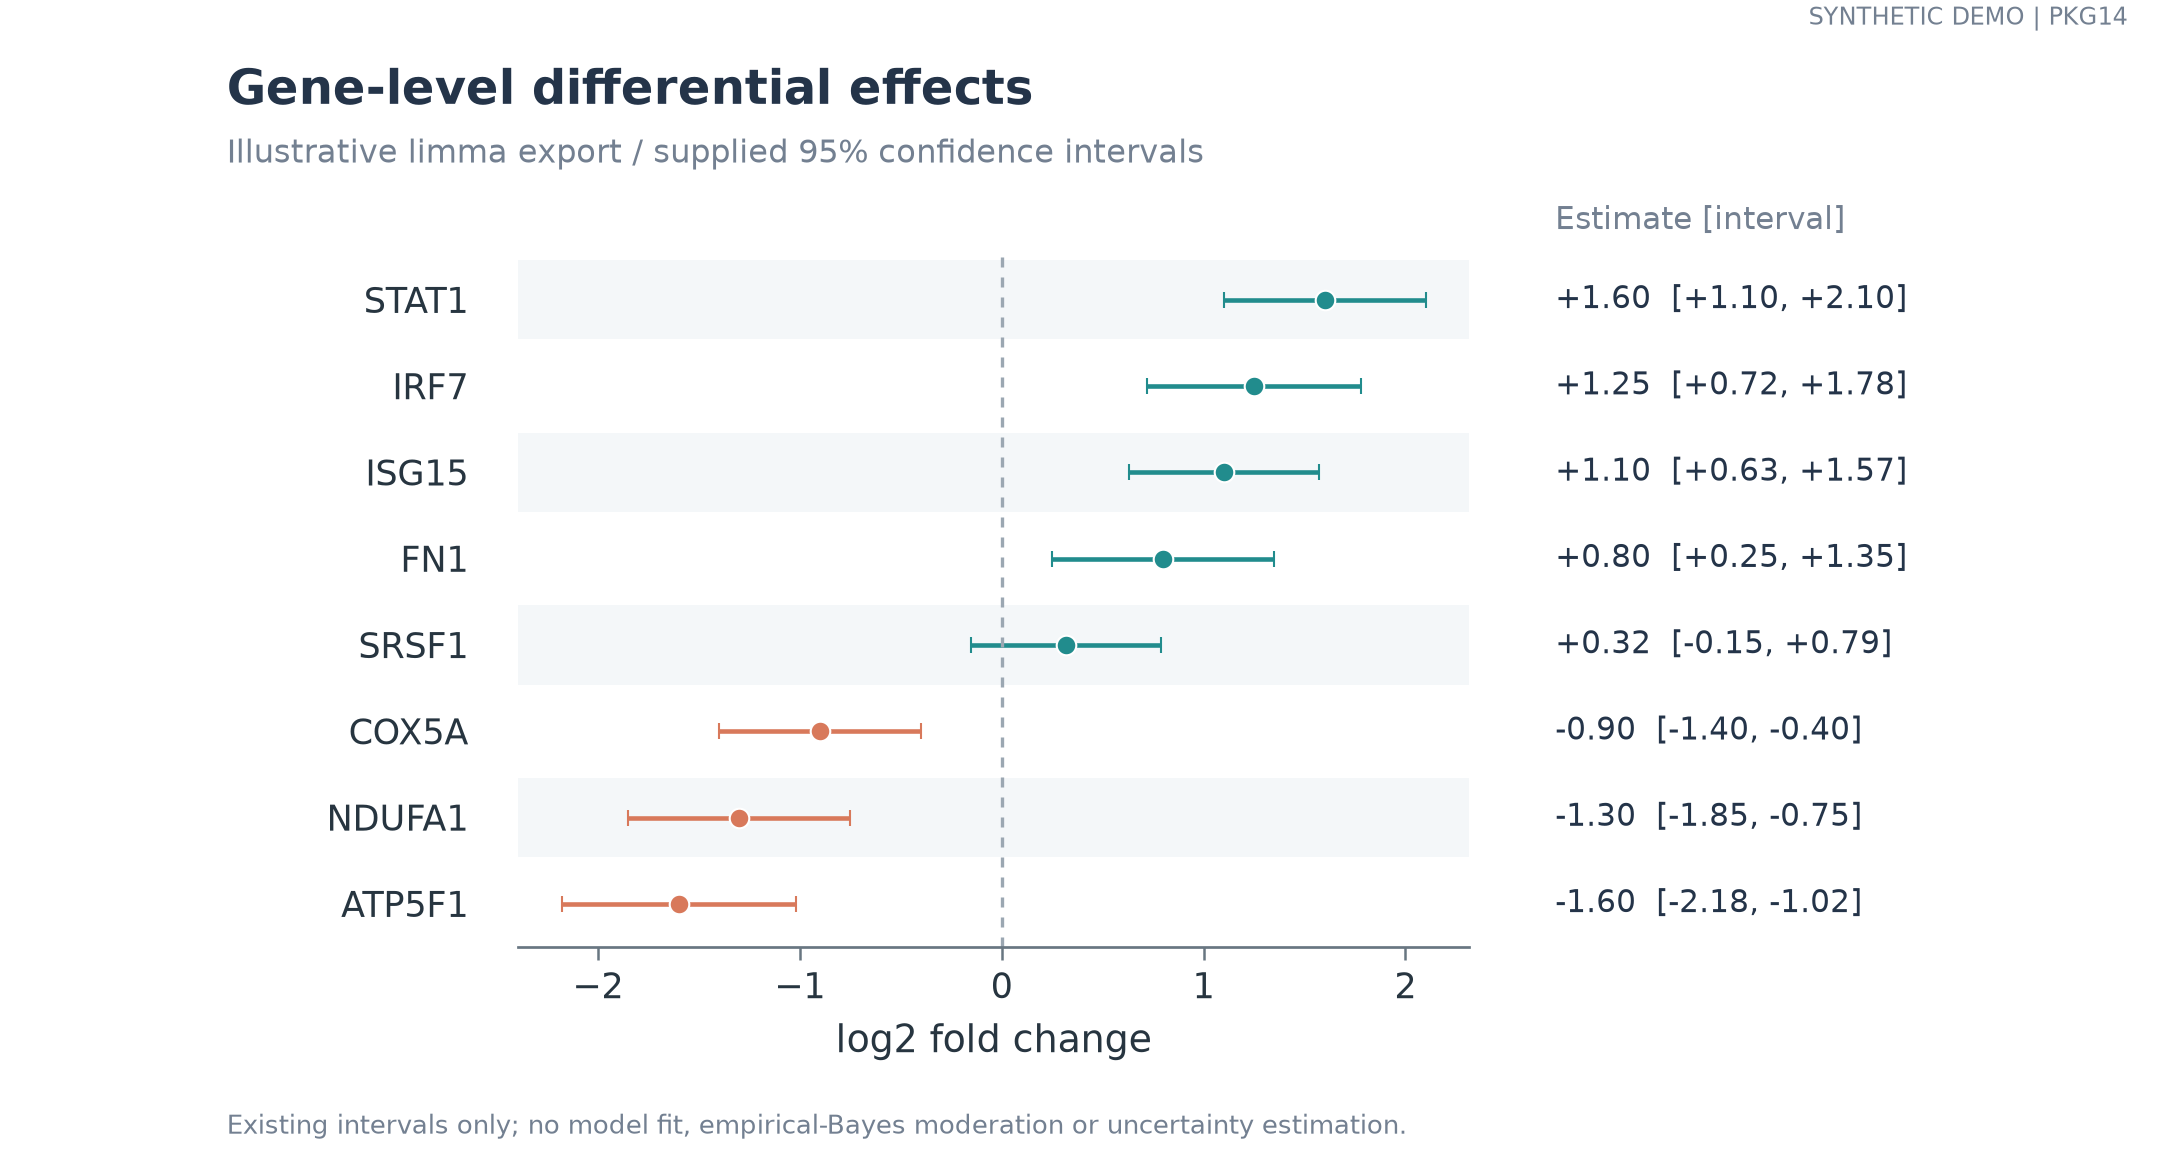

Values plotted in this chart, from the file beside it:
label	group	estimate	lower	upper
STAT1	Higher	1.6	1.1	2.1
IRF7	Higher	1.25	0.72	1.78
ISG15	Higher	1.1	0.63	1.57
FN1	Higher	0.8	0.25	1.35
SRSF1	Higher	0.32	-0.15	0.79
COX5A	Lower	-0.9	-1.4	-0.4
NDUFA1	Lower	-1.3	-1.85	-0.75
ATP5F1	Lower	-1.6	-2.18	-1.02
